Run: headless pygame with SDL's dummy video driver; simulated clock (each Clock.tick advances the game by its frame time, no real sleeping); random seed 0; keys injected as events and as key.get_pressed() state; no mouse input.
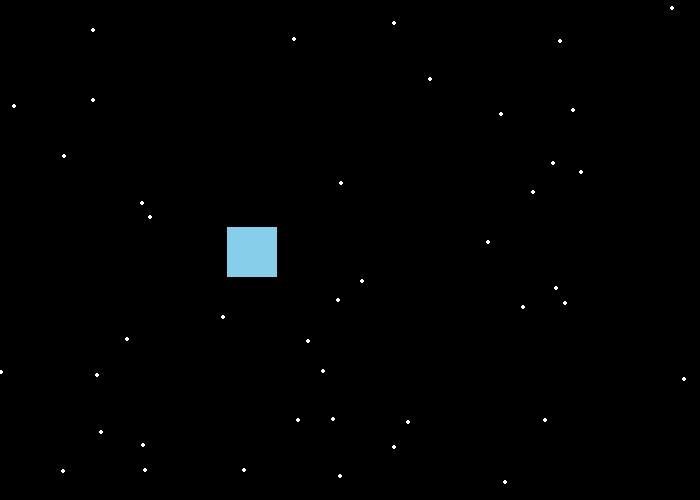
Frame 1 of 4 · flips 1–60 · no input
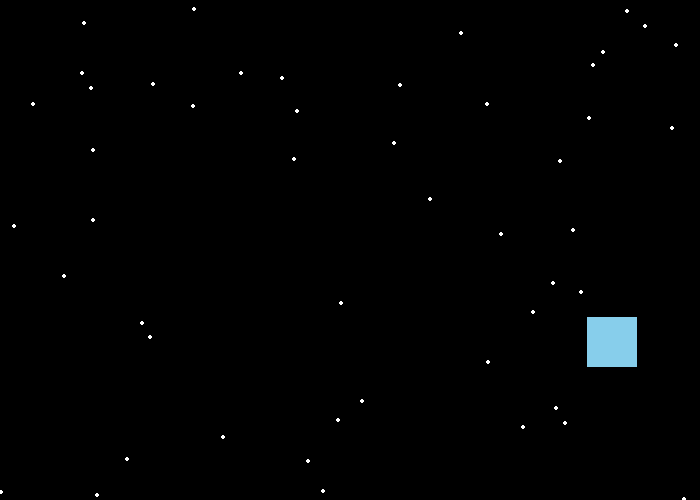
Frame 2 of 4 · flips 61–180 · tapped SPACE, RETURN · held RIGHT (→), D
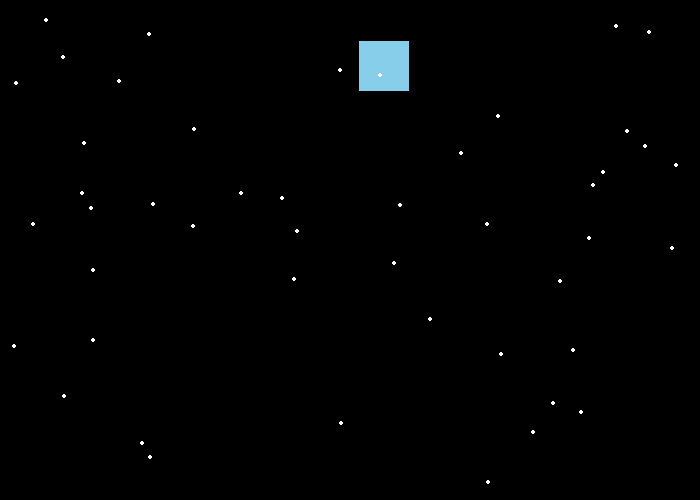
Frame 3 of 4 · flips 181–300 · held DOWN (↓), S
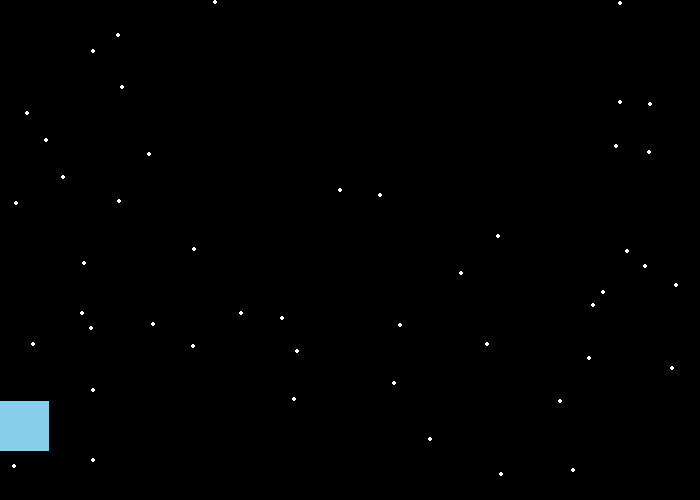
Frame 4 of 4 · flips 301–420 · held LEFT (←), A, UP (↑), W

The pygame program that drew these frames:

"""
 Pygame base template for opening a window

 Sample Python/Pygame Programs
 Simpson College Computer Science
 http://programarcadegames.com/
 http://simpson.edu/computer-science/


"""

import pygame, random, sys

# Define some colors
#            R    G    B
BLACK    = (  0,   0,   0)
GRAY     = (100, 100, 100)
NAVYBLUE = ( 60,  60, 100)
WHITE    = (255, 255, 255)
RED      = (255,   0,   0)
GREEN    = (  0, 255,   0)
BLUE     = (  0,   0, 255)
YELLOW   = (255, 255,   0)
ORANGE   = (255, 128,   0)
PURPLE   = (255,   0, 255)
CYAN     = (  0, 255, 255)
SKY_BLUE = (135, 206, 235)
DARK_GREEN = (  0, 100,   0)
DARK_SPRING_GREEN = ( 23, 114,  69)
DARK_BROWN = (101,  67,  33)
LIGHT_GRAY = (211, 211, 211)
ORANGE_SUN = (243, 130,  53)



# Set the width and height of the screen [width, height]
FPS = 60 # frames per second, the general speed of the program
WINDOWWIDTH = 700 # size of window's width in pixels
WINDOWHEIGHT = 500 # size of windows' height in pixels



def main():
    global clock, screen

    pygame.init()

    screen = pygame.display.set_mode((WINDOWWIDTH, WINDOWHEIGHT))

    pygame.display.set_caption("LAB 08 - Animation")

    # Loop until the user clicks the close button.
    done = False
    rect_x = 50
    rect_y = 50
    rect_h = 50
    rect_w = 50
    rect_chg_x = 3
    rect_chg_y = 3

    # Cria lista dew coordenadas para flocos de neve
    snow_list = []
    for i in range(50):
        x = random.randrange(0, WINDOWWIDTH)
        y = random.randrange(0, WINDOWHEIGHT)
        snow_list.append([x,y])

    # Used to manage how fast the screen updates
    clock = pygame.time.Clock()

    # -------- Main Program Loop -----------
    while not done:
        # --- Main event loop
        for event in pygame.event.get():
            if event.type == pygame.QUIT:
                done = True

        # --- Game logic should go here

        # --- Screen-clearing code goes here

        # Here, we clear the screen to white. Don't put other drawing commands
        # above this, or they will be erased with this command.

        # If you want a background image, replace this clear with blit'ing the
        # background image.
        screen.fill(BLACK)

        # --- Drawing code should go here
        pygame.draw.rect(screen, SKY_BLUE, [rect_x, rect_y, rect_w, rect_h])

        # Movimenta o retângulo
        rect_x += rect_chg_x
        rect_y += rect_chg_y

        # Desvia o retângulo se necessário
        if rect_x > WINDOWWIDTH - rect_w or rect_x < 0:
            rect_chg_x = -rect_chg_x
        if rect_y < 0 or rect_y > WINDOWHEIGHT - rect_h:
            rect_chg_y = -rect_chg_y

        # Desenha os flocos de neve
        for i in range(len(snow_list)):
            # Desenha
            pygame.draw.circle(screen, WHITE, snow_list[i], 2)
            # Atualiza as coordenadas
            snow_list[i][1] += 1
            if snow_list[i][1] > WINDOWHEIGHT:
                # Reset para o topo da tela
                snow_list[i][1] = random.randrange(-50,-10)
                snow_list[i][0] = random.randrange(0, WINDOWWIDTH-5)

        # --- Go ahead and update the screen with what we've drawn.
        pygame.display.flip()

        # --- Limit to 60 frames per second
        clock.tick(FPS)

    # Close the window and quit.
    pygame.quit()
    sys.exit()


if __name__ == '__main__':
    main()
